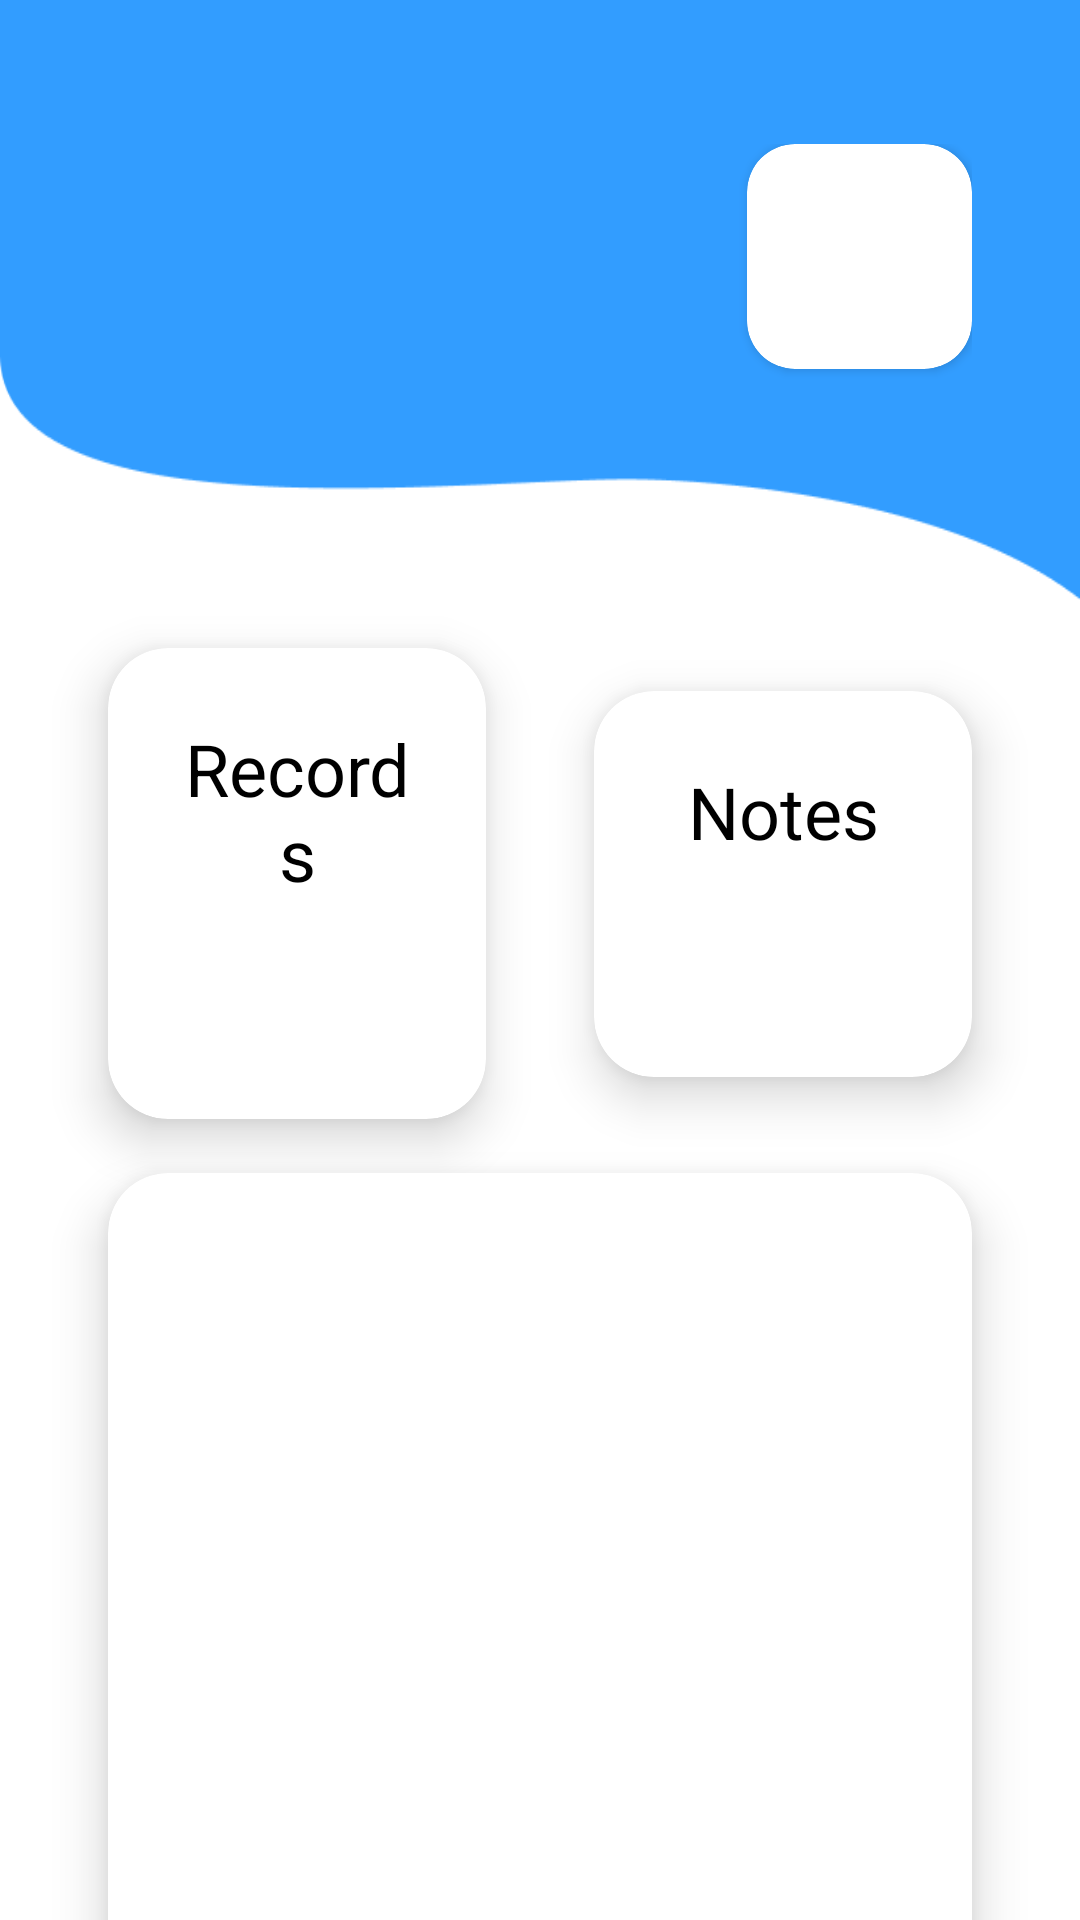

Android layout source for this screen:
<!-- AndroidManifest.xml: application theme Theme.EmergencyPersonalMedicalRecordApp -->
<!-- res/layout/fragment_patient_home.xml -->
<?xml version="1.0" encoding="utf-8"?>
<androidx.core.widget.NestedScrollView xmlns:android="http://schemas.android.com/apk/res/android"
    xmlns:app="http://schemas.android.com/apk/res-auto"
    xmlns:tools="http://schemas.android.com/tools"
    android:layout_width="match_parent"
    android:layout_height="match_parent"
    android:overScrollMode="never"
    tools:context=".ui.patient.home.HomeFragment">

    <androidx.constraintlayout.widget.ConstraintLayout
        android:layout_width="match_parent"
        android:layout_height="match_parent">

        <androidx.constraintlayout.widget.ConstraintLayout
            android:id="@+id/header"
            android:layout_width="match_parent"
            android:layout_height="200dp"
            android:background="@drawable/header_bg"
            android:paddingHorizontal="36dp"
            android:paddingTop="48dp"
            app:layout_constraintEnd_toEndOf="parent"
            app:layout_constraintStart_toStartOf="parent"
            app:layout_constraintTop_toTopOf="parent">

            <TextView
                android:id="@+id/date"
                android:layout_width="wrap_content"
                android:layout_height="wrap_content"
                tools:text="@string/item_date"
                android:textColor="@color/white"
                android:textSize="13sp"
                app:layout_constraintBottom_toTopOf="@id/greeting"
                app:layout_constraintStart_toStartOf="parent"
                app:layout_constraintTop_toTopOf="@id/cv_avatar" />

            <TextView
                android:id="@+id/greeting"
                android:layout_width="0dp"
                android:layout_height="wrap_content"
                android:lines="1"
                android:textColor="@color/white"
                android:textSize="24sp"
                android:textStyle="bold"
                app:layout_constraintBottom_toBottomOf="@id/cv_avatar"
                app:layout_constraintEnd_toStartOf="@+id/cv_avatar"
                app:layout_constraintStart_toStartOf="parent"
                app:layout_constraintTop_toBottomOf="@id/date"
                tools:text="Hello, abcdefghijklmn" />

            <androidx.cardview.widget.CardView
                android:id="@+id/cv_avatar"
                android:layout_width="75dp"
                android:layout_height="75dp"
                android:layout_marginStart="16dp"
                app:cardCornerRadius="16dp"
                app:layout_constraintEnd_toEndOf="parent"
                app:layout_constraintStart_toEndOf="@id/greeting"
                app:layout_constraintTop_toTopOf="parent">

                <ImageView
                    android:id="@+id/avatar"
                    android:layout_width="wrap_content"
                    android:layout_height="wrap_content"
                    android:contentDescription="@string/avatar"
                    tools:src="@drawable/logo" />
            </androidx.cardview.widget.CardView>
        </androidx.constraintlayout.widget.ConstraintLayout>

        <androidx.cardview.widget.CardView
            android:id="@+id/records_cv"
            android:layout_width="0dp"
            android:layout_height="wrap_content"
            android:layout_marginStart="36dp"
            android:layout_marginTop="16dp"
            android:layout_marginEnd="18dp"
            app:cardCornerRadius="20dp"
            app:cardElevation="10dp"
            app:layout_constraintEnd_toStartOf="@id/notes_cv"
            app:layout_constraintStart_toStartOf="parent"
            app:layout_constraintTop_toBottomOf="@id/header">

            <LinearLayout
                android:layout_width="match_parent"
                android:layout_height="wrap_content"
                android:orientation="vertical"
                android:padding="24dp">

                <TextView
                    android:layout_width="match_parent"
                    android:layout_height="wrap_content"
                    android:text="@string/title_records"
                    android:textAlignment="center"
                    android:textColor="@color/black"
                    android:textSize="24sp" />

                <TextView
                    android:id="@+id/records"
                    android:layout_width="match_parent"
                    android:layout_height="wrap_content"
                    android:textAlignment="center"
                    android:textColor="@color/black"
                    android:textSize="36sp"
                    tools:text="3" />
            </LinearLayout>
        </androidx.cardview.widget.CardView>

        <androidx.cardview.widget.CardView
            android:id="@+id/notes_cv"
            android:layout_width="0dp"
            android:layout_height="wrap_content"
            android:layout_marginStart="18dp"
            android:layout_marginEnd="36dp"
            app:cardCornerRadius="20dp"
            app:cardElevation="10dp"
            app:layout_constraintBottom_toBottomOf="@id/records_cv"
            app:layout_constraintEnd_toEndOf="parent"
            app:layout_constraintStart_toEndOf="@id/records_cv"
            app:layout_constraintTop_toTopOf="@id/records_cv">

            <LinearLayout
                android:layout_width="match_parent"
                android:layout_height="wrap_content"
                android:orientation="vertical"
                android:padding="24dp">

                <TextView
                    android:layout_width="match_parent"
                    android:layout_height="wrap_content"
                    android:text="@string/title_notes"
                    android:textAlignment="center"
                    android:textColor="@color/black"
                    android:textSize="24sp" />

                <TextView
                    android:id="@+id/notes"
                    android:layout_width="match_parent"
                    android:layout_height="wrap_content"
                    android:textAlignment="center"
                    android:textColor="@color/black"
                    android:textSize="36sp"
                    tools:text="3" />
            </LinearLayout>
        </androidx.cardview.widget.CardView>

        <androidx.cardview.widget.CardView
            android:id="@+id/graph"
            android:layout_width="match_parent"
            android:layout_height="300dp"
            android:layout_marginHorizontal="36dp"
            android:layout_marginVertical="32dp"
            app:cardCornerRadius="20dp"
            app:cardElevation="10dp"
            app:layout_constraintTop_toBottomOf="@id/notes_cv"
            app:layout_constraintStart_toStartOf="parent"
            app:layout_constraintEnd_toEndOf="parent"
            app:layout_constraintBottom_toBottomOf="parent"/>
    </androidx.constraintlayout.widget.ConstraintLayout>
</androidx.core.widget.NestedScrollView>
<!-- resources referenced by this layout -->
<resources>
  <color name="black">#FF000000</color>
  <color name="white">#FFFFFFFF</color>
  <!-- drawable header_bg: png bitmap (drawable, 3612 bytes) -->
  <!-- drawable logo: png bitmap (drawable, 36587 bytes) -->
  <string name="avatar">Avatar</string>
  <string name="item_date">Saturday, 15 May 2021</string>
  <string name="title_notes">Notes</string>
  <string name="title_records">Records</string>
  <style name="Theme.EmergencyPersonalMedicalRecordApp" parent="Theme.MaterialComponents.DayNight.NoActionBar">
          
          <item name="colorPrimary">@color/blue</item>
          <item name="colorPrimaryVariant">@color/blue_dark</item>
          <item name="colorOnPrimary">@color/white</item>
          
          <item name="android:statusBarColor" tools:targetApi="l">?attr/colorPrimaryVariant</item>
          
      </style>
  <color name="blue">#FF329DFF</color>
  <color name="blue_dark">#FF006fcb</color>
</resources>
